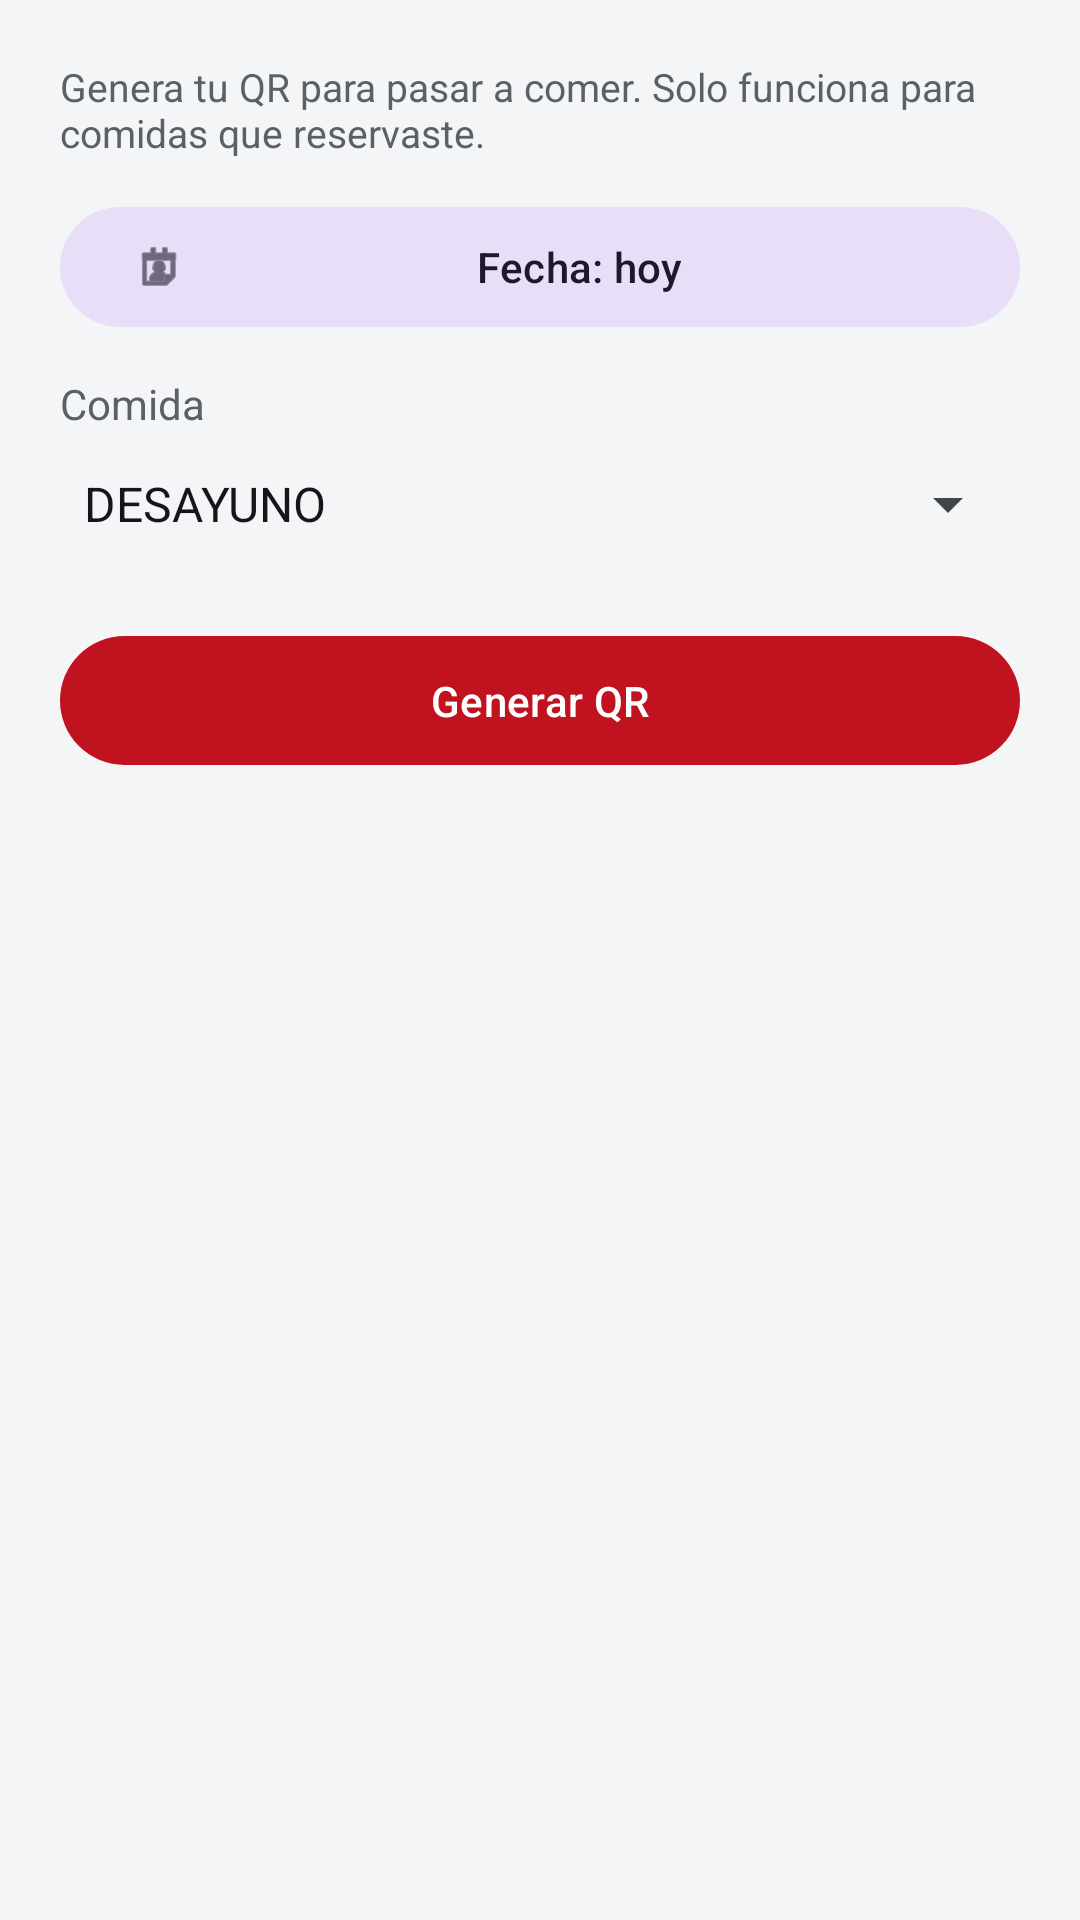

Layout XML and referenced resources for this Android screen:
<!-- AndroidManifest.xml: application theme Theme.Confronta -->
<!-- res/layout/activity_qr.xml -->
<?xml version="1.0" encoding="utf-8"?>
<ScrollView xmlns:android="http://schemas.android.com/apk/res/android"
    xmlns:app="http://schemas.android.com/apk/res-auto"
    android:layout_width="match_parent"
    android:layout_height="match_parent"
    android:background="@color/gris_fondo"
    android:fillViewport="true">

    <LinearLayout
        android:layout_width="match_parent"
        android:layout_height="wrap_content"
        android:orientation="vertical"
        android:padding="20dp">

        <TextView
            android:layout_width="wrap_content" android:layout_height="wrap_content"
            android:text="Genera tu QR para pasar a comer. Solo funciona para comidas que reservaste."
            android:textColor="@color/gris_texto" android:textSize="13sp"
            android:layout_marginBottom="12dp" />

        <com.google.android.material.button.MaterialButton
            android:id="@+id/btnFecha"
            style="@style/Widget.Material3.Button.TonalButton"
            android:layout_width="match_parent" android:layout_height="wrap_content"
            android:text="Fecha: hoy" app:icon="@android:drawable/ic_menu_my_calendar" />

        <TextView
            android:layout_width="wrap_content" android:layout_height="wrap_content"
            android:text="Comida" android:layout_marginTop="12dp"
            android:textColor="@color/gris_texto" />
        <Spinner
            android:id="@+id/spComida"
            android:layout_width="match_parent" android:layout_height="wrap_content"
            android:minHeight="48dp"
            android:entries="@array/comidas" />

        <com.google.android.material.button.MaterialButton
            android:id="@+id/btnGenerar"
            android:layout_width="match_parent" android:layout_height="wrap_content"
            android:layout_marginTop="16dp" android:paddingVertical="12dp"
            android:text="Generar QR" />

        <com.google.android.material.card.MaterialCardView
            android:id="@+id/cardQr"
            android:layout_width="match_parent" android:layout_height="wrap_content"
            android:layout_marginTop="20dp" android:visibility="gone"
            app:cardCornerRadius="14dp" app:cardElevation="2dp">
            <LinearLayout
                android:layout_width="match_parent" android:layout_height="wrap_content"
                android:orientation="vertical" android:padding="16dp" android:gravity="center">

                <TextView
                    android:id="@+id/tvInfo"
                    android:layout_width="wrap_content" android:layout_height="wrap_content"
                    android:textStyle="bold" android:textSize="16sp"
                    android:textColor="@color/verde_militar_oscuro"
                    android:gravity="center" android:layout_marginBottom="12dp" />

                <ImageView
                    android:id="@+id/imgQr"
                    android:layout_width="260dp" android:layout_height="260dp"
                    android:contentDescription="Código QR" />

                <TextView
                    android:id="@+id/tvCodigo"
                    android:layout_width="wrap_content" android:layout_height="wrap_content"
                    android:layout_marginTop="10dp" android:textSize="12sp"
                    android:textColor="@color/gris_texto" android:gravity="center" />

                <TextView
                    android:layout_width="wrap_content" android:layout_height="wrap_content"
                    android:text="Muéstralo en el comedor para que lo escaneen."
                    android:textSize="12sp" android:textColor="@color/gris_texto"
                    android:layout_marginTop="6dp" android:gravity="center" />
            </LinearLayout>
        </com.google.android.material.card.MaterialCardView>

        <ProgressBar
            android:id="@+id/progreso"
            android:layout_width="wrap_content" android:layout_height="wrap_content"
            android:layout_gravity="center" android:layout_marginTop="12dp"
            android:visibility="gone" />
    </LinearLayout>
</ScrollView>
<!-- resources referenced by this layout -->
<resources>
  <string-array name="comidas">
          <item>DESAYUNO</item>
          <item>ALMUERZO</item>
          <item>MERIENDA</item>
      </string-array>
  <color name="gris_fondo">#F4F5F7</color>
  <color name="gris_texto">#5B5F66</color>
  <color name="verde_militar_oscuro">#8A0E17</color>
  <style name="Theme.Confronta" parent="Theme.Material3.Light">
          <item name="colorPrimary">@color/verde_militar</item>
          <item name="colorPrimaryDark">@color/verde_militar_oscuro</item>
          <item name="colorOnPrimary">@color/blanco</item>
          <item name="colorSecondary">@color/dorado</item>
          <item name="colorOnSecondary">@color/blanco</item>
  
          
          <item name="colorSurface">@color/superficie</item>
          <item name="colorOnSurface">@color/texto_principal</item>
          <item name="colorOnSurfaceVariant">@color/texto_secundario</item>
          <item name="android:colorBackground">@color/gris_fondo</item>
          <item name="colorOnBackground">@color/texto_principal</item>
          <item name="android:textColorPrimary">@color/texto_principal</item>
          <item name="android:textColorSecondary">@color/texto_secundario</item>
          <item name="android:textColorHint">@color/texto_hint</item>
  
          
          <item name="materialButtonStyle">@style/Widget.Confronta.Button</item>
  
          
          <item name="android:statusBarColor">@color/negro</item>
      </style>
  <color name="verde_militar">#C1121F</color>
  <color name="blanco">#FFFFFF</color>
  <color name="dorado">#52565C</color>
  <color name="superficie">#FFFFFF</color>
  <color name="texto_principal">#14161A</color>
  <color name="texto_secundario">#41454B</color>
  <color name="texto_hint">#6B7078</color>
  <style name="Widget.Confronta.Button" parent="Widget.Material3.Button">
          <item name="backgroundTint">@color/boton_fondo</item>
          <item name="android:textColor">@color/boton_texto</item>
          <item name="iconTint">@color/boton_texto</item>
          <item name="rippleColor">@color/blanco</item>
          <item name="android:textAllCaps">false</item>
      </style>
  <color name="negro">#14161A</color>
</resources>
